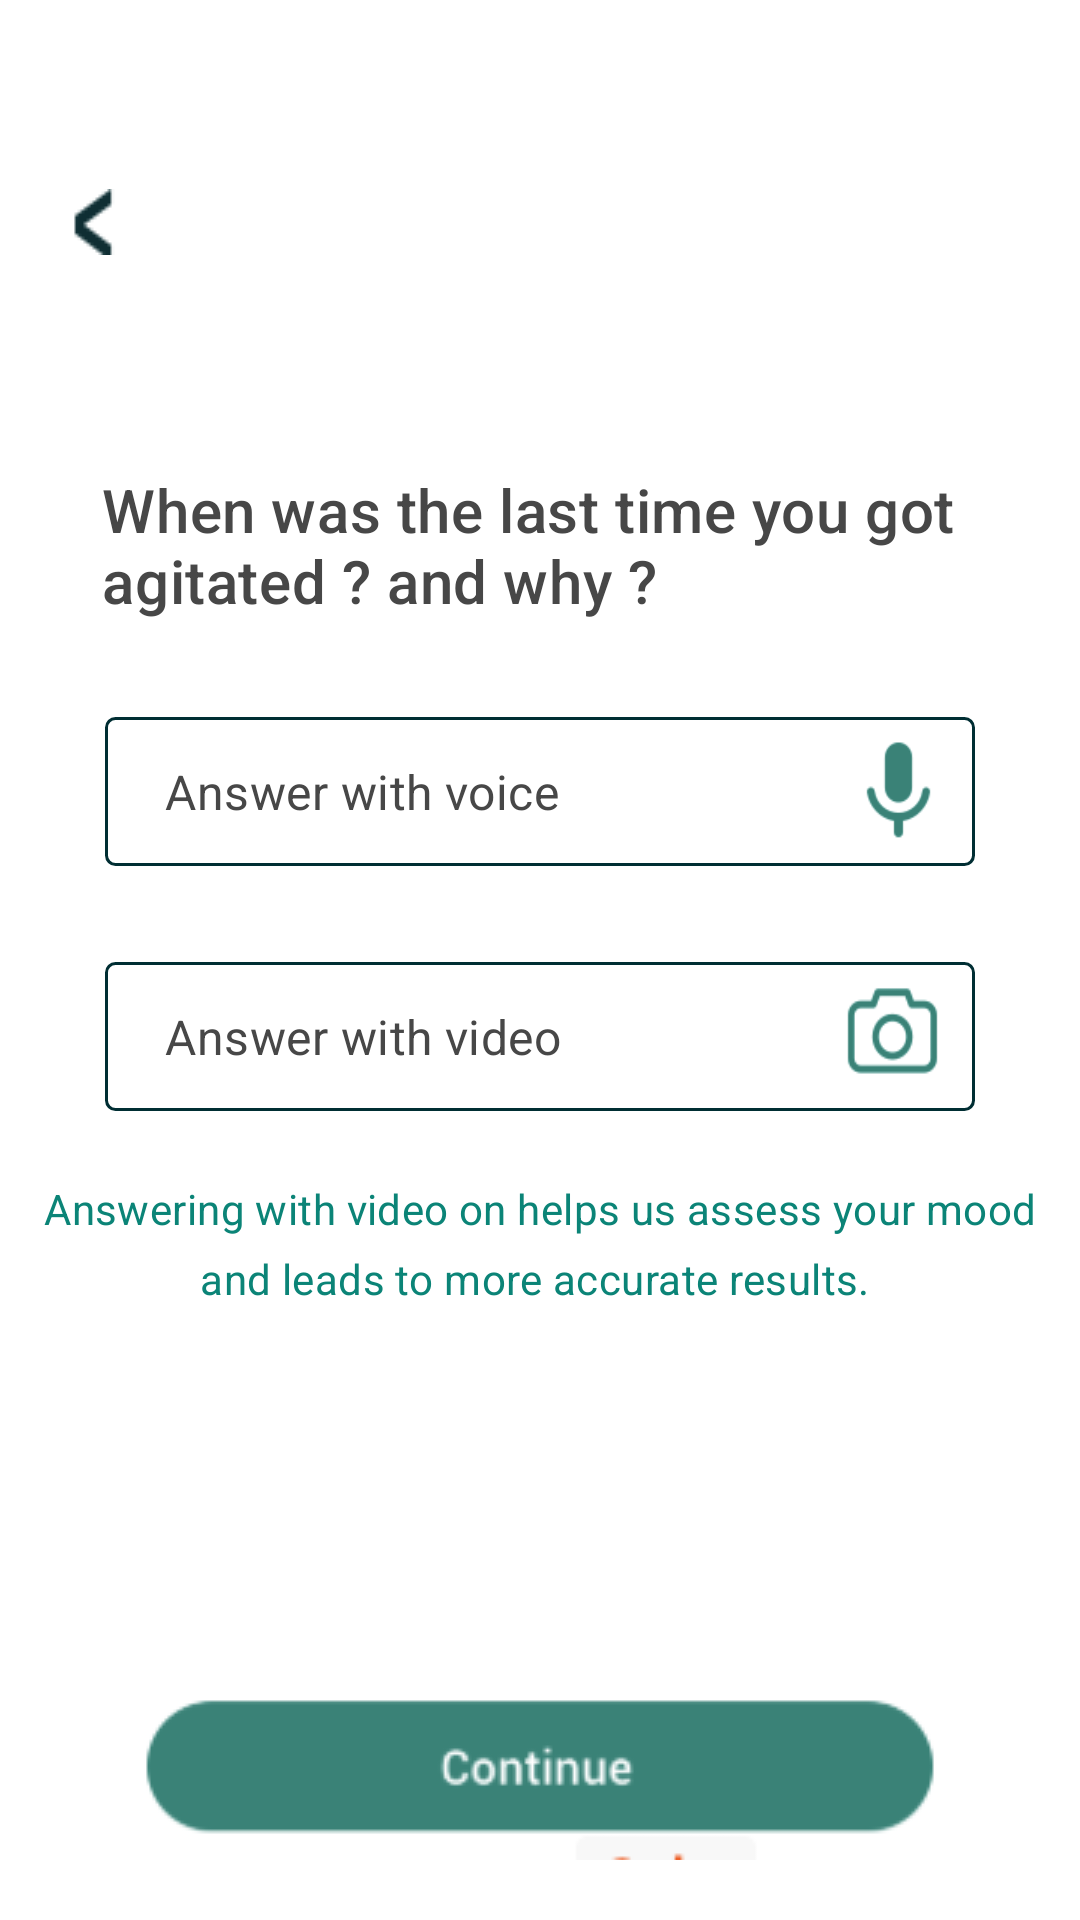

Write the Android layout XML for this screen, with the resource values it uses.
<!-- AndroidManifest.xml: application theme AppTheme -->
<!-- res/layout/activity_record_video_audio.xml -->
<?xml version="1.0" encoding="utf-8"?>
<androidx.constraintlayout.widget.ConstraintLayout xmlns:android="http://schemas.android.com/apk/res/android"
    xmlns:app="http://schemas.android.com/apk/res-auto"
    xmlns:custom="http://schemas.android.com/apk/res-auto"
    xmlns:tools="http://schemas.android.com/tools"
    android:layout_width="match_parent"
    android:layout_height="match_parent"
    android:background="@android:color/white"
    android:paddingLeft="10dp"
    android:paddingRight="10dp"
    tools:context=".RecordVideoAudio">

    <ImageView
        android:id="@+id/iv_back"
        android:layout_width="wrap_content"
        android:layout_height="wrap_content"
        android:layout_marginStart="13dp"
        android:layout_marginTop="63dp"
        android:background="@drawable/ic_back"
        app:layout_constraintStart_toStartOf="parent"
        app:layout_constraintTop_toTopOf="parent" />

    <ProgressBar
        android:id="@+id/progressBar"
        style="?android:attr/progressBarStyleHorizontal"
        android:layout_width="0dp"
        android:layout_height="6dp"
        android:layout_marginLeft="12dp"
        android:indeterminate="false"
        android:progressDrawable="@drawable/bg_progressbar"
        app:layout_constraintBottom_toBottomOf="@id/iv_back"
        app:layout_constraintEnd_toEndOf="parent"
        app:layout_constraintStart_toEndOf="@id/iv_back"
        app:layout_constraintTop_toTopOf="@id/iv_back" />

    <TextView
        android:id="@+id/counter"
        android:layout_width="wrap_content"
        android:layout_height="wrap_content"
        android:layout_marginLeft="12dp"
        android:layout_marginTop="16dp"
        android:fontFamily="sans-serif-medium"
        android:letterSpacing="0.01"
        android:textColor="#474747"
        android:textSize="12sp"
        android:textStyle="normal"
        app:layout_constraintStart_toEndOf="@id/iv_back"
        app:layout_constraintTop_toBottomOf="@id/progressBar"
        tools:text="2/10" />

    <TextView
        android:id="@+id/question"
        android:layout_width="wrap_content"
        android:layout_height="wrap_content"
        android:layout_marginTop="47dp"
        android:fontFamily="sans-serif-medium"
        android:letterSpacing="0.01"
        android:paddingHorizontal="24dp"
        android:text="When was the last time you got agitated ? and why ?"
        android:textColor="#474747"
        android:textSize="20sp"
        android:textStyle="normal"
        app:layout_constraintEnd_toEndOf="parent"
        app:layout_constraintStart_toStartOf="parent"
        app:layout_constraintTop_toBottomOf="@id/counter" />

    <androidx.constraintlayout.widget.ConstraintLayout
        android:id="@+id/cl_audio"
        android:layout_width="match_parent"
        android:layout_height="wrap_content"
        android:layout_marginHorizontal="25dp"
        android:layout_marginTop="32dp"
        android:clickable="true"
        android:focusable="true"
        app:layout_constraintTop_toBottomOf="@id/question">

        <TextView
            android:id="@+id/record_audio"
            android:layout_width="match_parent"
            android:layout_height="wrap_content"
            android:background="@drawable/bg_rounded"
            android:clickable="true"
            android:focusable="true"
            android:fontFamily="sans-serif"
            android:letterSpacing="0.01"
            android:paddingVertical="14dp"
            android:paddingStart="20dp"
            android:paddingLeft="20dp"
            android:text="Answer with voice "
            android:textColor="#474747"
            android:textSize="16sp"
            android:textStyle="normal"
            app:layout_constraintEnd_toEndOf="parent"
            app:layout_constraintStart_toStartOf="parent"
            app:layout_constraintTop_toTopOf="parent" />

        <ImageView
            android:id="@+id/ic_audio"
            android:layout_width="39dp"
            android:layout_height="37dp"
            android:layout_marginRight="5dp"
            android:background="@drawable/audio"
            android:scaleType="fitXY"
            app:layout_constraintBottom_toBottomOf="@id/record_audio"
            app:layout_constraintEnd_toEndOf="@id/record_audio"
            app:layout_constraintTop_toTopOf="parent" />

    </androidx.constraintlayout.widget.ConstraintLayout>



    <androidx.constraintlayout.widget.ConstraintLayout
        android:id="@+id/cl_play"
        android:layout_width="0dp"
        android:layout_height="wrap_content"
        app:layout_constraintTop_toBottomOf="@id/cl_audio"
        app:layout_constraintStart_toStartOf="@id/cl_audio"
        app:layout_constraintEnd_toEndOf="@id/cl_audio"
        android:visibility="gone"
        android:layout_marginTop="10dp"
        android:background="@drawable/grey_bg"
        >
        <com.visualizer.amplitude.AudioRecordView
            android:id="@+id/audioRecordView"
            android:layout_width="match_parent"
            android:layout_height="70dp"
            android:layout_marginHorizontal="25dp"
            android:layout_marginTop="10dp"
            android:visibility="gone"
            app:chunkAlignTo="bottom"
            app:chunkColor="@color/colorAccent"
            app:chunkMaxHeight="70dp"
            app:chunkMinHeight="5dp"
            app:chunkRoundedCorners="true"
            app:chunkSoftTransition="true"
            app:chunkSpace="2dp"
            app:chunkWidth="4dp"
            app:layout_constraintTop_toTopOf="parent"
            app:layout_constraintStart_toStartOf="parent"
            app:layout_constraintEnd_toEndOf="parent"/>

        <com.gauravk.audiovisualizer.visualizer.BarVisualizer
            android:id="@+id/bars"
            android:layout_width="0dp"
            android:layout_height="70dp"
            android:layout_marginHorizontal="25dp"
            android:layout_marginTop="10dp"
            app:layout_constraintStart_toEndOf="@id/playIcon"
            app:layout_constraintEnd_toEndOf="parent"
            custom:avColor="@color/colorAccent"
            custom:avDensity="0.8"
            custom:avSpeed="normal"
            android:visibility="visible"
            custom:avType="fill"
            android:layout_marginStart="5dp"
            app:layout_constraintTop_toTopOf="parent"
            app:layout_constraintEnd_toStartOf="@id/cross"
            app:layout_constraintStart_toStartOf="parent"/>

        <ImageView
            android:id="@+id/slider"
            android:layout_width="0dp"
            android:layout_height="wrap_content"
            android:background="@drawable/slider"
            android:visibility="gone"
            app:layout_constraintStart_toEndOf="@id/playIcon"
            app:layout_constraintTop_toTopOf="parent"
            app:layout_constraintEnd_toStartOf="@id/cross"/>

        <ImageView
            android:id="@+id/playIcon"
            android:layout_width="30dp"
            android:layout_height="30dp"
            android:layout_marginTop="30dp"
            android:clickable="true"
            android:layout_marginStart="5dp"
            android:layout_marginLeft="5dp"
            android:visibility="gone"
            app:layout_constraintTop_toTopOf="parent"
            app:layout_constraintStart_toStartOf="parent"
            android:background="@drawable/play"/>

        <ImageView
            android:id="@+id/cross"
            android:layout_width="24dp"
            android:layout_height="24dp"
            android:background="@drawable/cross"
            android:padding="10dp"
            android:visibility="gone"
            android:layout_marginTop="5dp"
            android:layout_marginRight="5dp"
            app:layout_constraintTop_toTopOf="parent"
            app:layout_constraintEnd_toEndOf="parent"
            app:layout_constraintBottom_toBottomOf="parent"/>

    </androidx.constraintlayout.widget.ConstraintLayout>


    <androidx.constraintlayout.widget.ConstraintLayout
        android:id="@+id/cl_video"
        android:layout_width="match_parent"
        android:layout_height="wrap_content"
        android:layout_marginHorizontal="25dp"
        android:layout_marginTop="32dp"
        android:clickable="true"
        android:focusable="true"
        app:layout_constraintTop_toBottomOf="@id/cl_play">

        <TextView
            android:id="@+id/record_video"
            android:layout_width="match_parent"
            android:layout_height="wrap_content"
            android:background="@drawable/bg_rounded"
            android:clickable="true"
            android:focusable="true"
            android:fontFamily="sans-serif"
            android:letterSpacing="0.01"
            android:paddingVertical="14dp"
            android:paddingStart="20dp"
            android:paddingLeft="20dp"
            android:text="Answer with video"
            android:textColor="#474747"
            android:textSize="16sp"
            android:textStyle="normal"
            app:layout_constraintBottom_toBottomOf="parent"
            app:layout_constraintTop_toTopOf="parent" />

        <ImageView
            android:id="@+id/ic_video"
            android:layout_width="45dp"
            android:layout_height="37dp"
            android:layout_marginRight="5dp"
            android:background="@drawable/video"
            app:layout_constraintBottom_toBottomOf="@id/record_video"
            app:layout_constraintEnd_toEndOf="@id/record_video"
            app:layout_constraintTop_toTopOf="parent" />

    </androidx.constraintlayout.widget.ConstraintLayout>

    <TextView
        android:id="@+id/tv_desc"
        android:layout_width="match_parent"
        android:layout_height="wrap_content"
        android:layout_marginTop="23dp"
        android:fontFamily="sans-serif"
        android:gravity="center"
        android:letterSpacing="0.01"
        android:lineSpacingExtra="7sp"
        android:text="Answering with video on helps us assess your mood and leads to more accurate results. "
        android:textColor="#0b8477"
        android:textSize="14sp"
        android:textStyle="normal"
        app:layout_constraintEnd_toEndOf="parent"
        app:layout_constraintStart_toStartOf="parent"
        app:layout_constraintTop_toBottomOf="@id/cl_video" />

    <ImageView
        android:id="@+id/btn_continue"
        android:layout_width="wrap_content"
        android:layout_height="wrap_content"
        android:layout_marginBottom="20dp"
        android:background="@drawable/btncontinue"
        app:layout_constraintBottom_toBottomOf="parent"
        app:layout_constraintEnd_toEndOf="parent"
        app:layout_constraintStart_toStartOf="parent" />

</androidx.constraintlayout.widget.ConstraintLayout>
<!-- resources referenced by this layout -->
<resources>
  <color name="colorAccent">#0b8477</color>
  <!-- drawable audio: png bitmap (drawable, 5847 bytes) -->
  <!-- drawable bg_progressbar (drawable) -->
  <layer-list xmlns:android="http://schemas.android.com/apk/res/android">
      <item android:id="@android:id/background">
          <shape>
              <corners android:radius="8dp"/>
              <solid android:color="@android:color/white"/>
          </shape>
      </item>
  
      <item android:id="@android:id/progress">
          <scale android:scaleWidth="100%">
              <shape>
                  <corners android:radius="8dp"/>
                  <solid android:color="@color/colorAccent"/>
              </shape>
          </scale>
      </item>
  </layer-list>
  <!-- drawable bg_rounded (drawable) -->
  <?xml version="1.0" encoding="utf-8"?>
  <shape xmlns:android="http://schemas.android.com/apk/res/android"
      android:shape="rectangle">
      <stroke
          android:width="1dp"
          android:color="#002e33" />
      <corners android:radius="3dp" />
  </shape>
  <!-- drawable btncontinue: png bitmap (drawable, 8191 bytes) -->
  <!-- drawable cross: png bitmap (drawable, 4723 bytes) -->
  <!-- drawable grey_bg (drawable) -->
  <?xml version="1.0" encoding="utf-8"?>
  <shape xmlns:android="http://schemas.android.com/apk/res/android"
      android:shape="rectangle"
      android:alpha="0.41">
     <solid android:color="#f3f3f3"></solid>
      <corners android:radius="5dp" />
  </shape>
  <!-- drawable ic_back: png bitmap (drawable, 4502 bytes) -->
  <!-- drawable play: png bitmap (drawable, 7428 bytes) -->
  <!-- drawable slider: png bitmap (drawable, 5660 bytes) -->
  <!-- drawable video: png bitmap (drawable, 6268 bytes) -->
  <style name="AppTheme" parent="Theme.AppCompat.Light.NoActionBar">
          
          <item name="colorPrimary">@color/colorPrimary</item>
          <item name="colorPrimaryDark">@color/colorPrimaryDark</item>
          <item name="colorAccent">@color/colorAccent</item>
      </style>
  <color name="colorPrimary">#6200EE</color>
  <color name="colorPrimaryDark">#002f34</color>
</resources>
